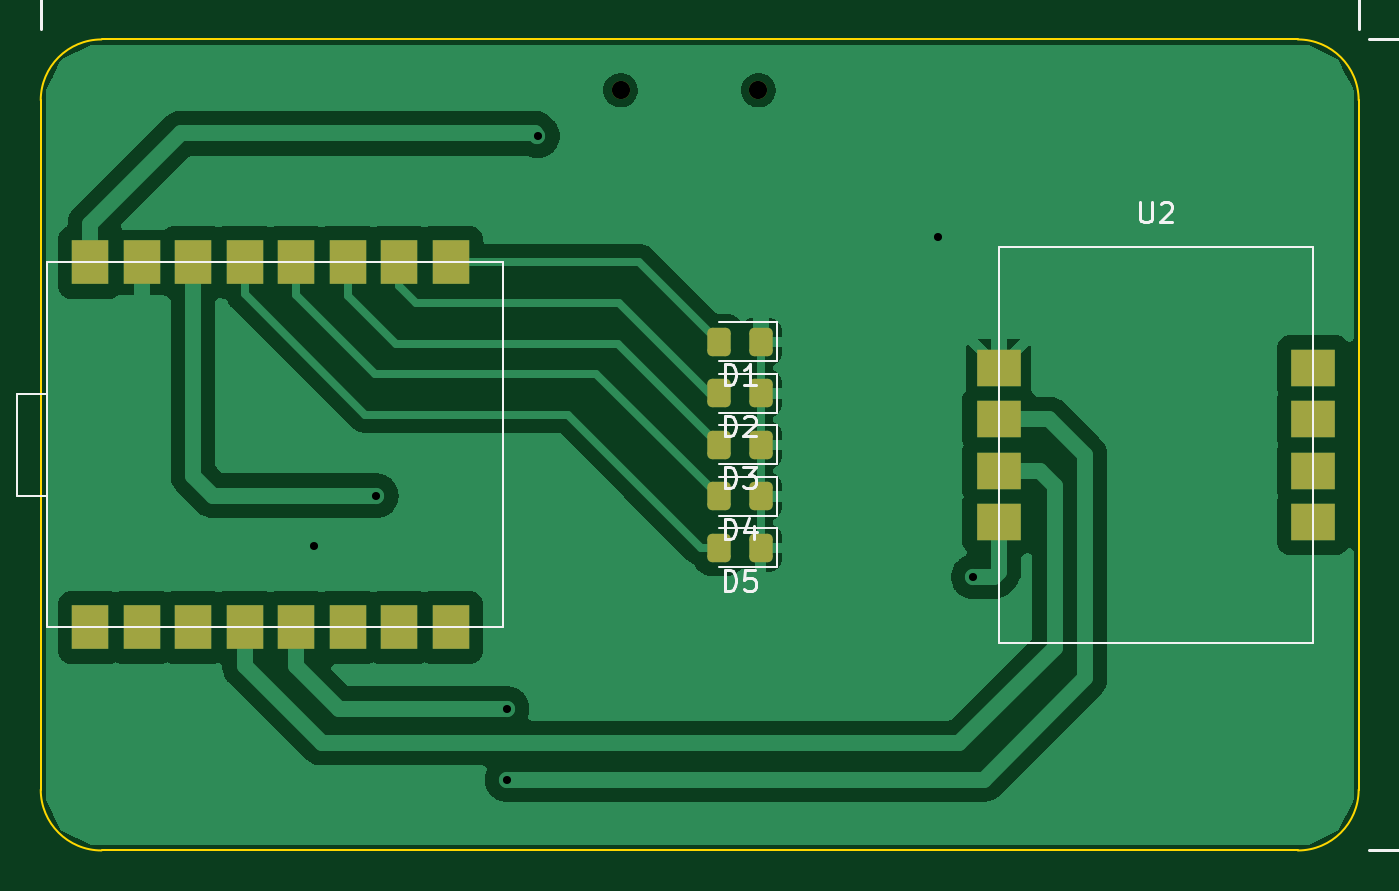
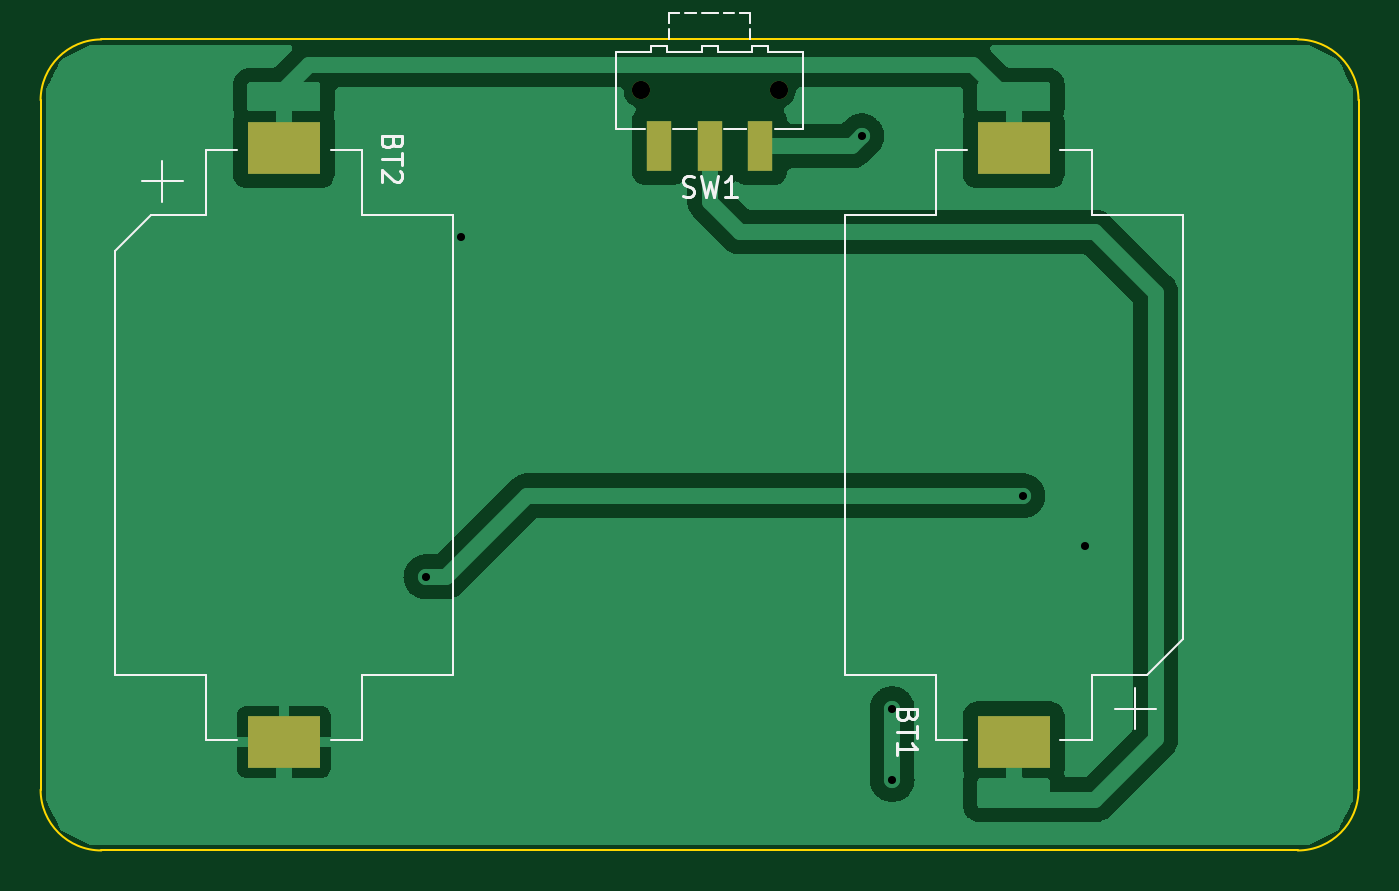
Circuit board: 11 layer files. Board 65.0 x 40.0 mm.
- bottom_copper: session_1_pcb-B_Cu.gbr (35740 bytes)
- bottom_mask: session_1_pcb-B_Mask.gbr (830 bytes)
- paste: session_1_pcb-B_Paste.gbr (751 bytes)
- bottom_silk: session_1_pcb-B_Silkscreen.gbr (8397 bytes)
- outline: session_1_pcb-Edge_Cuts.gbr (988 bytes)
- top_copper: session_1_pcb-F_Cu.gbr (48593 bytes)
- top_mask: session_1_pcb-F_Mask.gbr (2248 bytes)
- paste: session_1_pcb-F_Paste.gbr (2151 bytes)
- top_silk: session_1_pcb-F_Silkscreen.gbr (17567 bytes)
- drill: session_1_pcb-NPTH.drl (362 bytes)
- drill: session_1_pcb-PTH.drl (428 bytes)

=== bottom_copper: session_1_pcb-B_Cu.gbr (35740 bytes, source omitted) ===
=== bottom_mask: session_1_pcb-B_Mask.gbr ===
%TF.GenerationSoftware,KiCad,Pcbnew,8.0.2*%
%TF.CreationDate,2024-11-06T11:30:06+00:00*%
%TF.ProjectId,session_1_pcb,73657373-696f-46e5-9f31-5f7063622e6b,rev?*%
%TF.SameCoordinates,Original*%
%TF.FileFunction,Soldermask,Bot*%
%TF.FilePolarity,Negative*%
%FSLAX46Y46*%
G04 Gerber Fmt 4.6, Leading zero omitted, Abs format (unit mm)*
G04 Created by KiCad (PCBNEW 8.0.2) date 2024-11-06 11:30:06*
%MOMM*%
%LPD*%
G01*
G04 APERTURE LIST*
%ADD10R,3.600000X2.600000*%
%ADD11C,0.900000*%
%ADD12R,1.250000X2.500000*%
G04 APERTURE END LIST*
D10*
%TO.C,BT1*%
X147000000Y-84650000D03*
X147000000Y-55350000D03*
%TD*%
%TO.C,BT2*%
X183000000Y-55350000D03*
X183000000Y-84650000D03*
%TD*%
D11*
%TO.C,SW1*%
X158600000Y-52500000D03*
X165400000Y-52500000D03*
D12*
X159500000Y-55250000D03*
X162000000Y-55250000D03*
X164500000Y-55250000D03*
%TD*%
M02*

=== paste: session_1_pcb-B_Paste.gbr ===
%TF.GenerationSoftware,KiCad,Pcbnew,8.0.2*%
%TF.CreationDate,2024-11-06T11:30:06+00:00*%
%TF.ProjectId,session_1_pcb,73657373-696f-46e5-9f31-5f7063622e6b,rev?*%
%TF.SameCoordinates,Original*%
%TF.FileFunction,Paste,Bot*%
%TF.FilePolarity,Positive*%
%FSLAX46Y46*%
G04 Gerber Fmt 4.6, Leading zero omitted, Abs format (unit mm)*
G04 Created by KiCad (PCBNEW 8.0.2) date 2024-11-06 11:30:06*
%MOMM*%
%LPD*%
G01*
G04 APERTURE LIST*
%ADD10R,3.600000X2.600000*%
%ADD11R,1.250000X2.500000*%
G04 APERTURE END LIST*
D10*
%TO.C,BT1*%
X147000000Y-84650000D03*
X147000000Y-55350000D03*
%TD*%
%TO.C,BT2*%
X183000000Y-55350000D03*
X183000000Y-84650000D03*
%TD*%
D11*
%TO.C,SW1*%
X159500000Y-55250000D03*
X162000000Y-55250000D03*
X164500000Y-55250000D03*
%TD*%
M02*

=== bottom_silk: session_1_pcb-B_Silkscreen.gbr (8397 bytes, source omitted) ===
=== outline: session_1_pcb-Edge_Cuts.gbr ===
%TF.GenerationSoftware,KiCad,Pcbnew,8.0.2*%
%TF.CreationDate,2024-11-06T11:30:06+00:00*%
%TF.ProjectId,session_1_pcb,73657373-696f-46e5-9f31-5f7063622e6b,rev?*%
%TF.SameCoordinates,Original*%
%TF.FileFunction,Profile,NP*%
%FSLAX46Y46*%
G04 Gerber Fmt 4.6, Leading zero omitted, Abs format (unit mm)*
G04 Created by KiCad (PCBNEW 8.0.2) date 2024-11-06 11:30:06*
%MOMM*%
%LPD*%
G01*
G04 APERTURE LIST*
%TA.AperFunction,Profile*%
%ADD10C,0.100000*%
%TD*%
G04 APERTURE END LIST*
D10*
X195000000Y-87000000D02*
G75*
G02*
X192000000Y-90000000I-3000000J0D01*
G01*
X192000000Y-90000000D02*
X133000000Y-90000000D01*
X195000000Y-53000000D02*
X195000000Y-87000000D01*
X133000000Y-90000000D02*
G75*
G02*
X130000000Y-87000000I0J3000000D01*
G01*
X130000000Y-53000000D02*
G75*
G02*
X133000000Y-50000000I3000000J0D01*
G01*
X130000000Y-87000000D02*
X130000000Y-53000000D01*
X192000000Y-50000000D02*
G75*
G02*
X195000000Y-53000000I0J-3000000D01*
G01*
X133000000Y-50000000D02*
X192000000Y-50000000D01*
M02*

=== top_copper: session_1_pcb-F_Cu.gbr (48593 bytes, source omitted) ===
=== top_mask: session_1_pcb-F_Mask.gbr (2248 bytes, source withheld) ===
=== paste: session_1_pcb-F_Paste.gbr (2151 bytes, source withheld) ===
=== top_silk: session_1_pcb-F_Silkscreen.gbr (17567 bytes, source omitted) ===
=== drill: session_1_pcb-NPTH.drl ===
M48
; DRILL file {KiCad 8.0.2} date 2024-11-06T11:30:16+0000
; FORMAT={-:-/ absolute / inch / decimal}
; #@! TF.CreationDate,2024-11-06T11:30:16+00:00
; #@! TF.GenerationSoftware,Kicad,Pcbnew,8.0.2
; #@! TF.FileFunction,NonPlated,1,2,NPTH
FMAT,2
INCH
; #@! TA.AperFunction,NonPlated,NPTH,ComponentDrill
T1C0.0354
%
G90
G05
T1
X6.2441Y-2.0669
X6.5118Y-2.0669
M30

=== drill: session_1_pcb-PTH.drl ===
M48
; DRILL file {KiCad 8.0.2} date 2024-11-06T11:30:16+0000
; FORMAT={-:-/ absolute / inch / decimal}
; #@! TF.CreationDate,2024-11-06T11:30:16+00:00
; #@! TF.GenerationSoftware,Kicad,Pcbnew,8.0.2
; #@! TF.FileFunction,Plated,1,2,PTH
FMAT,2
INCH
; #@! TA.AperFunction,Plated,PTH,ViaDrill
T1C0.0157
%
G90
G05
T1
X5.6496Y-2.9528
X5.7697Y-2.8543
X6.0236Y-3.2677
X6.0236Y-3.4055
X6.0827Y-2.1555
X6.8602Y-2.3524
X6.9291Y-3.0118
M30
